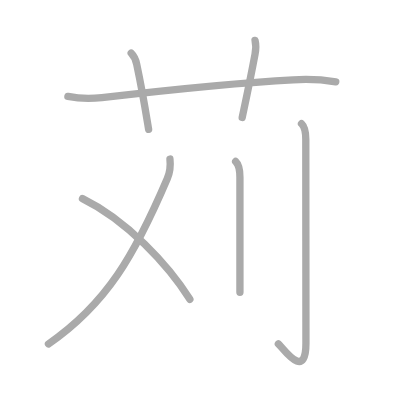
t = 0.00 s
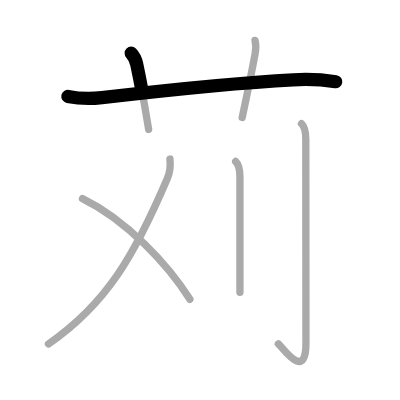
t = 1.50 s
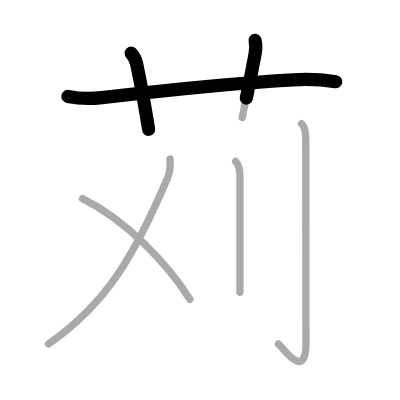
t = 2.75 s
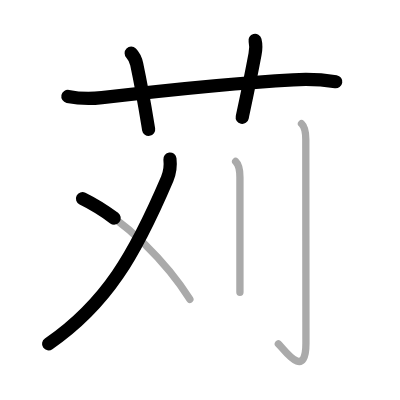
t = 4.25 s
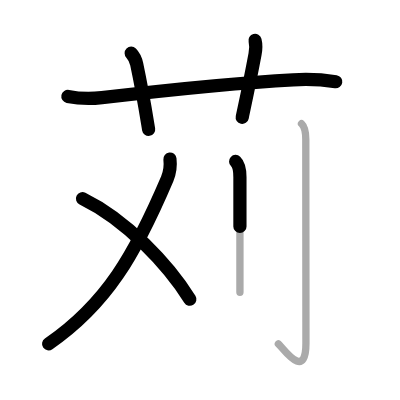
t = 5.50 s
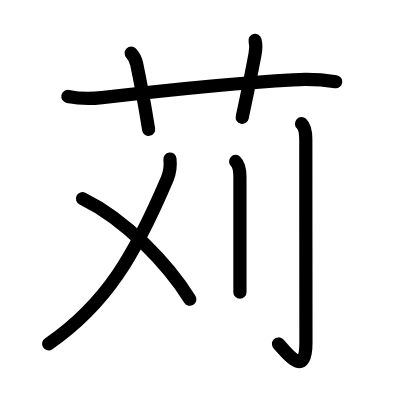
t = 7.00 s

The animated SVG that drew these frames (rendered in a browser with its animation timeline set to each time). Animation: 7 SMIL elements (animate=7); one cycle of 7.00 s.

<?xml version="1.0" standalone="no"?>
<!DOCTYPE svg PUBLIC "-//W3C//DTD SVG 1.1//EN"   "http://www.w3.org/Graphics/SVG/1.1/DTD/svg11.dtd">
<svg width="400px" height="400px"  version="1.1" xmlns="http://www.w3.org/2000/svg">
  <defs>
    <marker id="Triangle" viewBox="0 0 10 10" refX="0" refY="5" markerUnits="strokeWidth" markerWidth="3" style="stroke-opacity:0%;fill:#aaaaaa;" markerHeight="2" orient="auto">
      <path d="M 0 0 L 10 5 L 0 10 z" />
    </marker>
    
    <marker id="Arrow" viewBox="0 0 10 10" refX="5" refY="5" markerUnits="strokeWidth" markerWidth="1.8" style="stroke-opacity:0%;fill:#770000;" markerHeight="2" orient="auto">
      <path d="M 0 4 L 6 4 L 4 1 L 10 5 L 4 9 L 6 6 L 0 6 z" />
        <circle cx="5" cy="5" r="5" />
      </marker>
    
    <marker id="TriangleRed" viewBox="0 0 10 10" refX="0" refY="5" markerUnits="strokeWidth" markerWidth="3" style="stroke-opacity:0%;fill:#CC0000;" markerHeight="2" orient="auto">
      <path d="M 0 0 L 10 5 L 0 10 z" />
    </marker>
    
    <marker id="ArrowRed" viewBox="0 0 10 10" refX="5" refY="5" markerUnits="strokeWidth" markerWidth="1.8" style="stroke-opacity:0%;fill:#CC0000;" markerHeight="2" orient="auto">
      <path d="M 0 4 L 6 4 L 4 1 L 10 5 L 4 9 L 6 6 L 0 6 z" />
        <circle cx="5" cy="5" r="5" />
      </marker>
    
  </defs>
  
  <path style="fill:#ffffff; fill-opacity:100%; fill-rule:evenodd; stroke-width:0;" d="M 0 0 L 400px 0 L 400px 400px L 0 400px L 0 0" />

  <g transform="scale(3.6697247706422 3.6697247706422)">
<path style="fill:none; fill-opacity:0%; fill-rule:evenodd; stroke:#aaaaaa; stroke-opacity:100%; stroke-width: 1.5pt; stroke-linejoin:round; stroke-linecap:round;" d="M18.5 26.27c3.06 0.62 6.14 0.69 9.26 0.33c14.87-1.72 37.73-4.11 52.12-4.85c3.9-0.25 7.77-0.08 11.62 0.53"></path>
<path style="fill:none; fill-opacity:0%; fill-rule:evenodd; stroke:#aaaaaa; stroke-opacity:100%; stroke-width: 1.5pt; stroke-linejoin:round; stroke-linecap:round;" d="M35.75 14.5c1.06 1.06 1.31 2.12 1.5 3C39 25.75 40 32.25 40.5 35.25"></path>
<path style="fill:none; fill-opacity:0%; fill-rule:evenodd; stroke:#aaaaaa; stroke-opacity:100%; stroke-width: 1.5pt; stroke-linejoin:round; stroke-linecap:round;" d="M69.5 11c0.38 1.5 0.28 2.25 0 3.75C68.12 22.12 67.38 25.5 66 32"></path>
<path style="fill:none; fill-opacity:0%; fill-rule:evenodd; stroke:#aaaaaa; stroke-opacity:100%; stroke-width: 1.5pt; stroke-linejoin:round; stroke-linecap:round;" d="M46.31 43.34c0.19 1.66 0.17 3.25-0.74 5.38c-8.82 20.65-16.45 34.03-32.36 45.01"></path>
<path style="fill:none; fill-opacity:0%; fill-rule:evenodd; stroke:#aaaaaa; stroke-opacity:100%; stroke-width: 1.5pt; stroke-linejoin:round; stroke-linecap:round;" d="M22.48 54.13C34.5 60 45.85 72.17 51.74 81.56"></path>
<path style="fill:none; fill-opacity:0%; fill-rule:evenodd; stroke:#aaaaaa; stroke-opacity:100%; stroke-width: 1.5pt; stroke-linejoin:round; stroke-linecap:round;" d="M64.21 44c0.79 0.74 1.17 2.63 1.17 4.3c0 8.55 0 17.65 0 24.08c0 3.22 0 5.77 0 7.25"></path>
<path style="fill:none; fill-opacity:0%; fill-rule:evenodd; stroke:#aaaaaa; stroke-opacity:100%; stroke-width: 1.5pt; stroke-linejoin:round; stroke-linecap:round;" d="M82.16 33.7c0.79 0.74 1.17 2.18 1.17 4.3c0 12.25 0.04 51.5 0.04 55.5c0 10.6-6.31 1.21-7.52 0.2"></path>

<path style="fill:none; fill-opacity:0%; fill-rule:evenodd; stroke:#000000; stroke-opacity:100%; stroke-width: 2.7pt; stroke-linejoin:round; stroke-linecap:round;" d="M18.5 26.27c3.06 0.62 6.14 0.69 9.26 0.33c14.87-1.72 37.73-4.11 52.12-4.85c3.9-0.25 7.77-0.08 11.62 0.53" pathLength="100" stroke-dashoffset="100" stroke-dasharray="100 105"><animate id="dashAnim1" attributeName="stroke-dashoffset" from="100" to="0" dur="1s" calcMode="linear" fill="freeze"/></path>
<path style="fill:none; fill-opacity:0%; fill-rule:evenodd; stroke:#000000; stroke-opacity:100%; stroke-width: 2.7pt; stroke-linejoin:round; stroke-linecap:round;" d="M35.75 14.5c1.06 1.06 1.31 2.12 1.5 3C39 25.75 40 32.25 40.5 35.25" pathLength="100" stroke-dashoffset="100" stroke-dasharray="100 105"><animate id="dashAnim2" attributeName="stroke-dashoffset" from="100" to="0" dur="1s" calcMode="linear" begin="dashAnim1.end" fill="freeze"/></path>
<path style="fill:none; fill-opacity:0%; fill-rule:evenodd; stroke:#000000; stroke-opacity:100%; stroke-width: 2.7pt; stroke-linejoin:round; stroke-linecap:round;" d="M69.5 11c0.38 1.5 0.28 2.25 0 3.75C68.12 22.12 67.38 25.5 66 32" pathLength="100" stroke-dashoffset="100" stroke-dasharray="100 105"><animate id="dashAnim3" attributeName="stroke-dashoffset" from="100" to="0" dur="1s" calcMode="linear" begin="dashAnim2.end" fill="freeze"/></path>
<path style="fill:none; fill-opacity:0%; fill-rule:evenodd; stroke:#000000; stroke-opacity:100%; stroke-width: 2.7pt; stroke-linejoin:round; stroke-linecap:round;" d="M46.31 43.34c0.19 1.66 0.17 3.25-0.74 5.38c-8.82 20.65-16.45 34.03-32.36 45.01" pathLength="100" stroke-dashoffset="100" stroke-dasharray="100 105"><animate id="dashAnim4" attributeName="stroke-dashoffset" from="100" to="0" dur="1s" calcMode="linear" begin="dashAnim3.end" fill="freeze"/></path>
<path style="fill:none; fill-opacity:0%; fill-rule:evenodd; stroke:#000000; stroke-opacity:100%; stroke-width: 2.7pt; stroke-linejoin:round; stroke-linecap:round;" d="M22.48 54.13C34.5 60 45.85 72.17 51.74 81.56" pathLength="100" stroke-dashoffset="100" stroke-dasharray="100 105"><animate id="dashAnim5" attributeName="stroke-dashoffset" from="100" to="0" dur="1s" calcMode="linear" begin="dashAnim4.end" fill="freeze"/></path>
<path style="fill:none; fill-opacity:0%; fill-rule:evenodd; stroke:#000000; stroke-opacity:100%; stroke-width: 2.7pt; stroke-linejoin:round; stroke-linecap:round;" d="M64.21 44c0.79 0.74 1.17 2.63 1.17 4.3c0 8.55 0 17.65 0 24.08c0 3.22 0 5.77 0 7.25" pathLength="100" stroke-dashoffset="100" stroke-dasharray="100 105"><animate id="dashAnim6" attributeName="stroke-dashoffset" from="100" to="0" dur="1s" calcMode="linear" begin="dashAnim5.end" fill="freeze"/></path>
<path style="fill:none; fill-opacity:0%; fill-rule:evenodd; stroke:#000000; stroke-opacity:100%; stroke-width: 2.7pt; stroke-linejoin:round; stroke-linecap:round;" d="M82.16 33.7c0.79 0.74 1.17 2.18 1.17 4.3c0 12.25 0.04 51.5 0.04 55.5c0 10.6-6.31 1.21-7.52 0.2" pathLength="100" stroke-dashoffset="100" stroke-dasharray="100 105"><animate id="dashAnim7" attributeName="stroke-dashoffset" from="100" to="0" dur="1s" calcMode="linear" begin="dashAnim6.end" fill="freeze"/></path>

</g>

</svg>  
          
